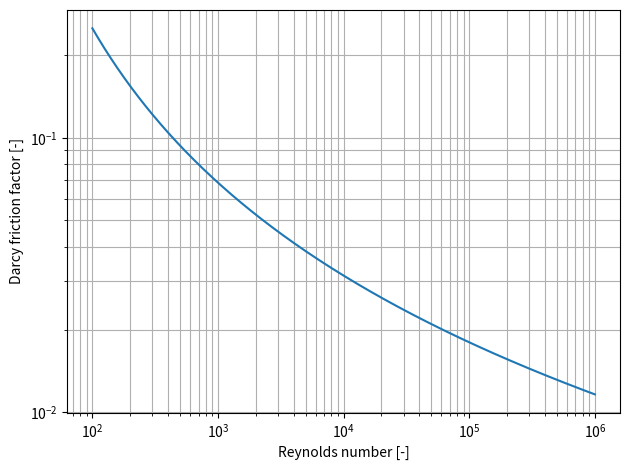
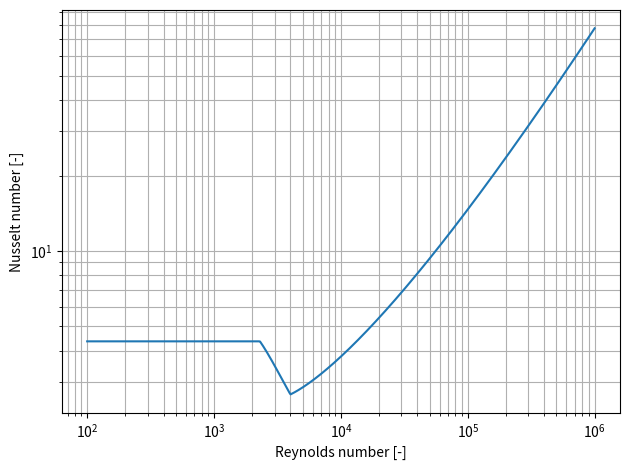
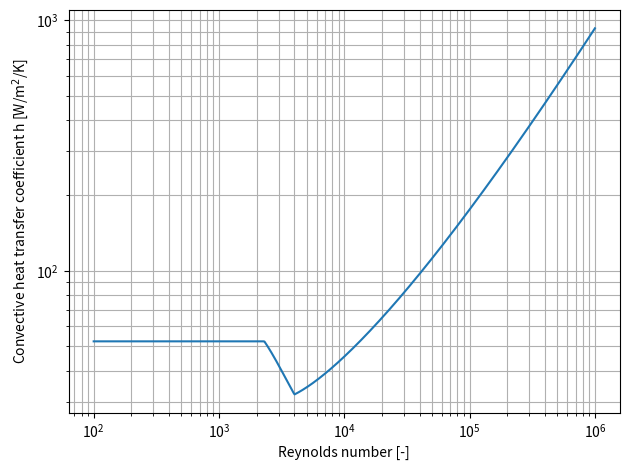

Recreate these plots in Python, in order.
import numpy as np
import matplotlib.pyplot as plt

# -------------------------------------------------
# Correlations (Python equivalents of C++ code)
# -------------------------------------------------

def friction_factor(Re):
    Re = np.asarray(Re)
    if np.any(Re <= 0.0):
        raise ValueError("Re <= 0 in friction_factor")
    return (0.79 * np.log(Re) - 1.64) ** -2.0


def Nusselt(Re, Pr):
    Re = np.asarray(Re)
    if np.any(Re <= 0.0) or Pr <= 0.0:
        raise ValueError("Re or Pr <= 0 in Nusselt")

    Nu_lam = 4.36
    Re_lam = 2300.0
    Re_turb = 4000.0

    def Nu_turb(Re_loc):
        f = friction_factor(Re_loc)
        num = (f / 8.0) * (Re_loc - 1000.0) * Pr
        den = 1.0 + 12.7 * np.sqrt(f / 8.0) * (Pr ** (2.0 / 3.0) - 1.0)
        return num / den

    Nu = np.zeros_like(Re)

    mask_lam = Re <= Re_lam
    mask_turb = Re >= Re_turb
    mask_trans = (~mask_lam) & (~mask_turb)

    Nu[mask_lam] = Nu_lam
    Nu[mask_turb] = Nu_turb(Re[mask_turb])

    chi = (np.log(Re[mask_trans]) - np.log(Re_lam)) / \
          (np.log(Re_turb) - np.log(Re_lam))
    Nu[mask_trans] = (1.0 - chi) * Nu_lam + chi * Nu_turb(Re[mask_trans])

    return Nu


def h_conv(Re, Pr, k, Dh):
    if k <= 0.0 or Dh <= 0.0:
        raise ValueError("k or Dh <= 0 in h_conv")
    return Nusselt(Re, Pr) * k / Dh


# -------------------------------------------------
# Parameters (example values for sodium vapor)
# -------------------------------------------------

Pr = 0.03          # typical order of magnitude for Na vapor
k = 0.06           # W/m/K (example)
Dh = 5e-3          # m

Re = np.logspace(2, 6, 500)

# -------------------------------------------------
# Compute quantities
# -------------------------------------------------

f = friction_factor(Re)
Nu = Nusselt(Re, Pr)
h = h_conv(Re, Pr, k, Dh)

# -------------------------------------------------
# Plots
# -------------------------------------------------

plt.figure()
plt.loglog(Re, f)
plt.xlabel("Reynolds number [-]")
plt.ylabel("Darcy friction factor [-]")
plt.grid(True, which="both")
plt.tight_layout()

plt.figure()
plt.loglog(Re, Nu)
plt.xlabel("Reynolds number [-]")
plt.ylabel("Nusselt number [-]")
plt.grid(True, which="both")
plt.tight_layout()

plt.figure()
plt.loglog(Re, h)
plt.xlabel("Reynolds number [-]")
plt.ylabel("Convective heat transfer coefficient h [W/m$^2$/K]")
plt.grid(True, which="both")
plt.tight_layout()

plt.show()
